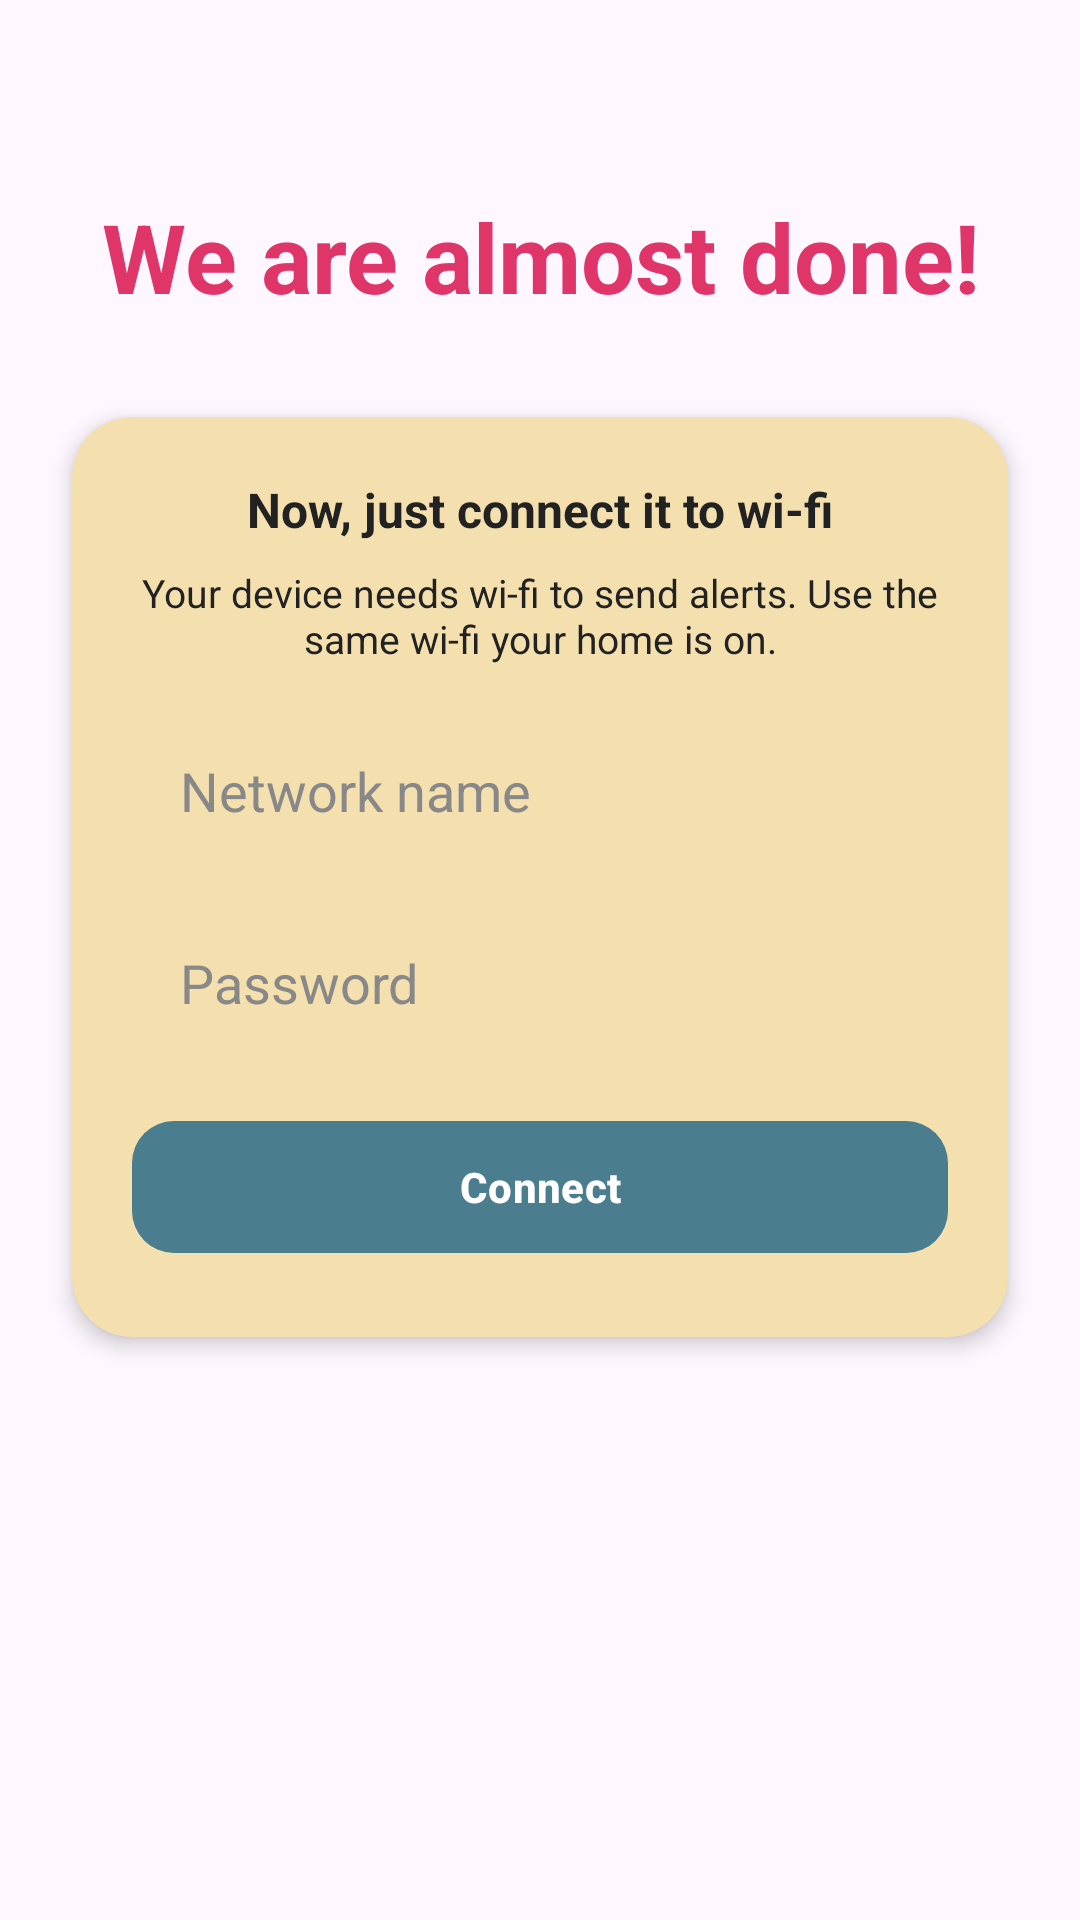

Produce the Android XML layout that renders to this screen, including the resource entries it uses.
<!-- AndroidManifest.xml: application theme Theme.Falldetectionapp -->
<!-- res/layout/wifi_connection.xml -->
<?xml version="1.0" encoding="utf-8"?>
<androidx.constraintlayout.widget.ConstraintLayout
    xmlns:android="http://schemas.android.com/apk/res/android"
    xmlns:app="http://schemas.android.com/apk/res-auto"
    android:layout_width="match_parent"
    android:layout_height="match_parent"
    android:background="@drawable/bg_screen">

    <TextView
        android:id="@+id/tvTitle"
        android:layout_width="0dp"
        android:layout_height="wrap_content"
        android:text="We are almost done!"
        android:textColor="@color/accent_pink"
        android:textSize="32sp"
        android:textStyle="bold"
        android:gravity="center"
        android:layout_marginHorizontal="24dp"
        android:layout_marginTop="64dp"
        app:layout_constraintTop_toTopOf="parent"
        app:layout_constraintStart_toStartOf="parent"
        app:layout_constraintEnd_toEndOf="parent"/>

    <androidx.cardview.widget.CardView
        android:layout_width="0dp"
        android:layout_height="wrap_content"
        android:layout_marginHorizontal="24dp"
        android:layout_marginTop="32dp"
        app:cardBackgroundColor="@color/card_cream"
        app:cardCornerRadius="20dp"
        app:cardElevation="4dp"
        app:layout_constraintTop_toBottomOf="@id/tvTitle"
        app:layout_constraintStart_toStartOf="parent"
        app:layout_constraintEnd_toEndOf="parent">

        <androidx.constraintlayout.widget.ConstraintLayout
            android:layout_width="match_parent"
            android:layout_height="wrap_content"
            android:padding="20dp">

            <TextView
                android:id="@+id/tvWifiTitle"
                android:layout_width="wrap_content"
                android:layout_height="wrap_content"
                android:text="Now, just connect it to wi-fi"
                android:textColor="@color/text_dark"
                android:textSize="16sp"
                android:textStyle="bold"
                app:layout_constraintTop_toTopOf="parent"
                app:layout_constraintStart_toStartOf="parent"
                app:layout_constraintEnd_toEndOf="parent"/>

            <TextView
                android:id="@+id/tvWifiSubtitle"
                android:layout_width="0dp"
                android:layout_height="wrap_content"
                android:text="Your device needs wi-fi to send alerts. Use the same wi-fi your home is on."
                android:textColor="@color/text_dark"
                android:textSize="13sp"
                android:gravity="center"
                android:layout_marginTop="8dp"
                app:layout_constraintTop_toBottomOf="@id/tvWifiTitle"
                app:layout_constraintStart_toStartOf="parent"
                app:layout_constraintEnd_toEndOf="parent"/>

            <EditText
                android:id="@+id/etNetworkName"
                android:layout_width="0dp"
                android:layout_height="52dp"
                android:hint="Network name"
                android:textColorHint="@color/hint_gray"
                android:textColor="@color/text_dark"
                android:background="@drawable/rounded_input_bg"
                android:paddingHorizontal="16dp"
                android:inputType="text"
                android:layout_marginTop="16dp"
                app:layout_constraintTop_toBottomOf="@id/tvWifiSubtitle"
                app:layout_constraintStart_toStartOf="parent"
                app:layout_constraintEnd_toEndOf="parent"/>

            <EditText
                android:id="@+id/etPassword"
                android:layout_width="0dp"
                android:layout_height="52dp"
                android:hint="Password"
                android:textColorHint="@color/hint_gray"
                android:textColor="@color/text_dark"
                android:background="@drawable/rounded_input_bg"
                android:paddingHorizontal="16dp"
                android:inputType="textPassword"
                android:layout_marginTop="12dp"
                app:layout_constraintTop_toBottomOf="@id/etNetworkName"
                app:layout_constraintStart_toStartOf="parent"
                app:layout_constraintEnd_toEndOf="parent"/>

            <com.google.android.material.button.MaterialButton
                android:id="@+id/btnConnect"
                android:layout_width="0dp"
                android:layout_height="52dp"
                android:text="Connect"
                android:textColor="@color/white"
                android:textStyle="bold"
                app:backgroundTint="@color/button_teal"
                app:cornerRadius="14dp"
                android:layout_marginTop="16dp"
                android:layout_marginBottom="4dp"
                app:layout_constraintTop_toBottomOf="@id/etPassword"
                app:layout_constraintStart_toStartOf="parent"
                app:layout_constraintEnd_toEndOf="parent"
                app:layout_constraintBottom_toBottomOf="parent"/>

        </androidx.constraintlayout.widget.ConstraintLayout>
    </androidx.cardview.widget.CardView>

</androidx.constraintlayout.widget.ConstraintLayout>
<!-- resources referenced by this layout -->
<resources>
  <color name="accent_pink">#DF3568</color>
  <color name="button_teal">#4A7D8E</color>
  <color name="card_cream">#F4E0AF</color>
  <color name="hint_gray">#888888</color>
  <color name="text_dark">#222222</color>
  <color name="white">#FFFFFFFF</color>
  <style name="Theme.Falldetectionapp" parent="Base.Theme.Falldetectionapp" />
  <style name="Base.Theme.Falldetectionapp" parent="Theme.Material3.DayNight.NoActionBar">
          
          
      </style>
</resources>
